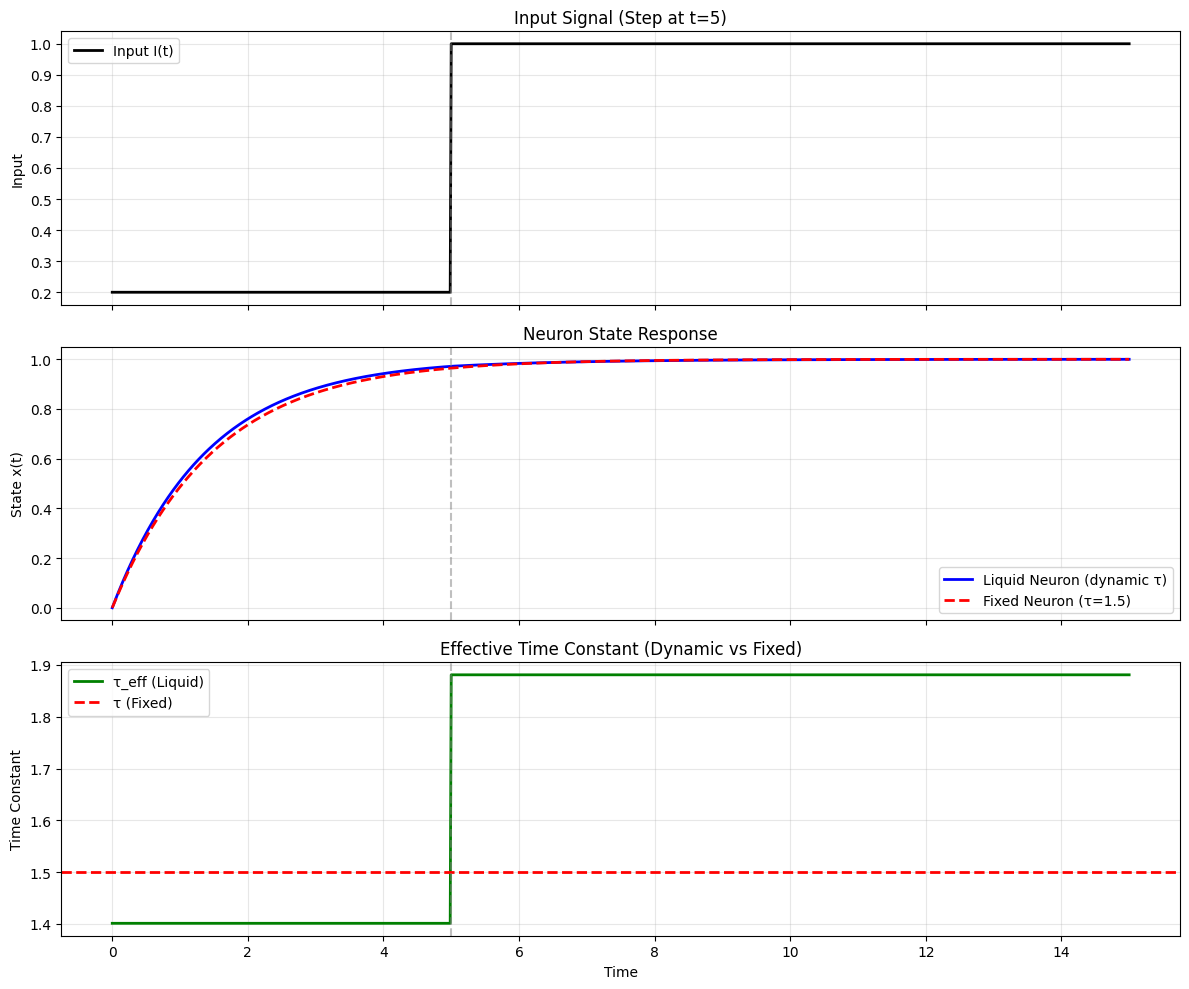
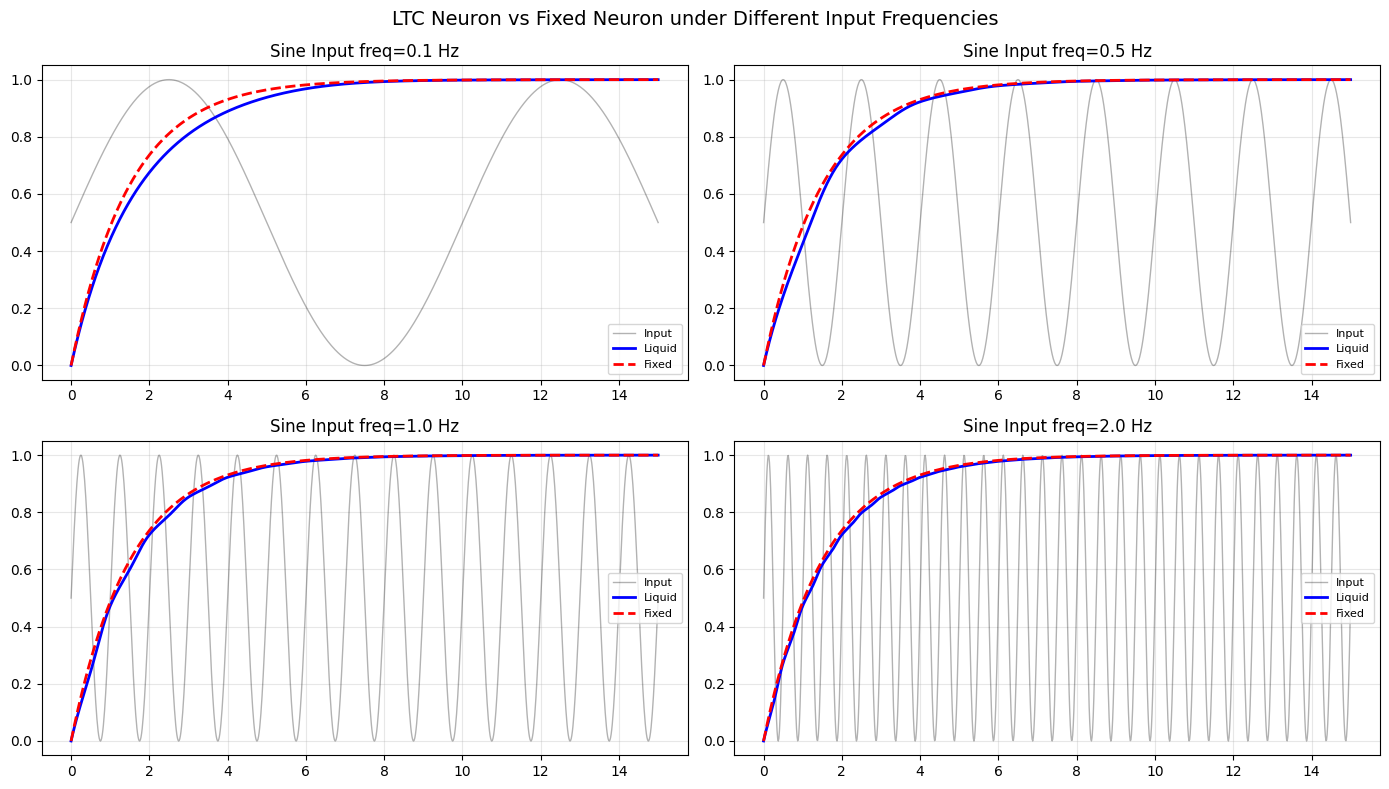
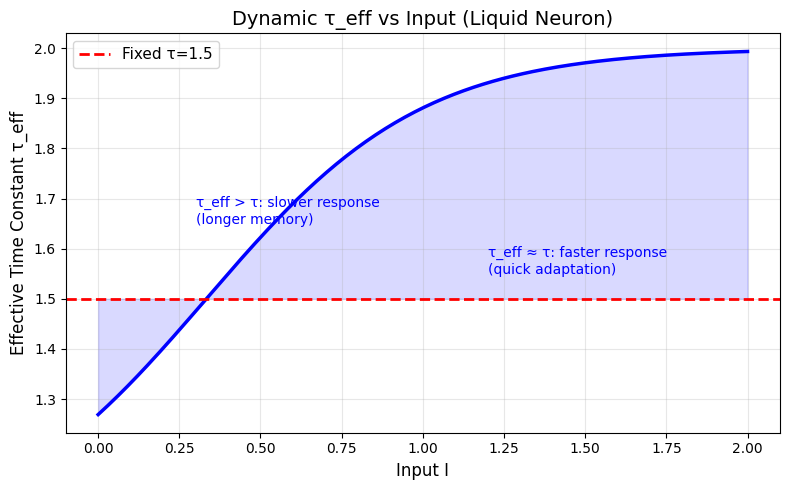

Recreate these plots in Python, in order.
import numpy as np
import matplotlib.pyplot as plt
from scipy.integrate import odeint

plt.rcParams['font.sans-serif'] = ['Arial Unicode MS', 'SimHei']
plt.rcParams['axes.unicode_minus'] = False

class LiquidNeuron:
    """
    简化版 LTC 神经元
    dx/dt = -(1/tau_eff) * x + (1/tau_eff) * A
    tau_eff = tau + sigmoid(w * I + b)  # 输入依赖的动态时间常数
    """
    def __init__(self, tau=1.0, w=2.0, b=0.0, A=1.0):
        self.tau = tau
        self.w = w
        self.b = b
        self.A = A

    def tau_eff(self, I):
        return self.tau + 1.0 / (1.0 + np.exp(-(self.w * I + self.b)))

    def derivative(self, x, t, I_func):
        I = I_func(t)
        te = self.tau_eff(I)
        return -(1.0 / te) * x + (1.0 / te) * self.A

    def simulate(self, I_func, t_span, x0=0.0):
        sol = odeint(self.derivative, x0, t_span, args=(I_func,))
        return sol.flatten()


class FixedNeuron:
    """
    传统固定时间常数神经元（对照）
    dx/dt = -(1/tau) * x + (1/tau) * A
    """
    def __init__(self, tau=1.0, A=1.0):
        self.tau = tau
        self.A = A

    def derivative(self, x, t, I_func):
        return -(1.0 / self.tau) * x + (1.0 / self.tau) * self.A

    def simulate(self, I_func, t_span, x0=0.0):
        sol = odeint(self.derivative, x0, t_span, args=(I_func,))
        return sol.flatten()

def step_input(t, t_step=5.0, low=0.2, high=1.0):
    return high if t >= t_step else low

t_span = np.linspace(0, 15, 1000)

liquid = LiquidNeuron(tau=1.0, w=3.0, b=-1.0, A=1.0)
fixed = FixedNeuron(tau=1.5, A=1.0)

x_liquid = liquid.simulate(step_input, t_span, x0=0.0)
x_fixed = fixed.simulate(step_input, t_span, x0=0.0)

I_values = np.array([step_input(t) for t in t_span])
tau_values = np.array([liquid.tau_eff(I) for I in I_values])

fig, axes = plt.subplots(3, 1, figsize=(12, 10), sharex=True)

axes[0].plot(t_span, I_values, 'k-', linewidth=2, label='Input I(t)')
axes[0].axvline(x=5.0, color='gray', linestyle='--', alpha=0.5)
axes[0].set_ylabel('Input')
axes[0].set_title('Input Signal (Step at t=5)')
axes[0].legend()
axes[0].grid(True, alpha=0.3)

axes[1].plot(t_span, x_liquid, 'b-', linewidth=2, label='Liquid Neuron (dynamic τ)')
axes[1].plot(t_span, x_fixed, 'r--', linewidth=2, label='Fixed Neuron (τ=1.5)')
axes[1].axvline(x=5.0, color='gray', linestyle='--', alpha=0.5)
axes[1].set_ylabel('State x(t)')
axes[1].set_title('Neuron State Response')
axes[1].legend()
axes[1].grid(True, alpha=0.3)

axes[2].plot(t_span, tau_values, 'g-', linewidth=2, label='τ_eff (Liquid)')
axes[2].axhline(y=1.5, color='r', linestyle='--', linewidth=2, label='τ (Fixed)')
axes[2].axvline(x=5.0, color='gray', linestyle='--', alpha=0.5)
axes[2].set_xlabel('Time')
axes[2].set_ylabel('Time Constant')
axes[2].set_title('Effective Time Constant (Dynamic vs Fixed)')
axes[2].legend()
axes[2].grid(True, alpha=0.3)

plt.tight_layout()
plt.savefig('demo1_step_response.png', dpi=150, bbox_inches='tight')
plt.show()

print("Observation: Liquid neuron adapts its response speed based on input.")
print(f"  Before step: τ_eff = {liquid.tau_eff(0.2):.3f} (slower decay, longer memory)")
print(f"  After step:  τ_eff = {liquid.tau_eff(1.0):.3f} (faster response)")

def sine_input(t, freq=0.5, amp=1.0):
    return amp * (0.5 + 0.5 * np.sin(2 * np.pi * freq * t))

fig, axes = plt.subplots(2, 2, figsize=(14, 8))

for idx, freq in enumerate([0.1, 0.5, 1.0, 2.0]):
    row, col = idx // 2, idx % 2
    ax = axes[row][col]

    I_func = lambda t, f=freq: sine_input(t, freq=f)
    x_liquid = liquid.simulate(I_func, t_span, x0=0.0)
    x_fixed = fixed.simulate(I_func, t_span, x0=0.0)
    I_vals = np.array([I_func(t) for t in t_span])

    ax.plot(t_span, I_vals, 'k-', alpha=0.3, linewidth=1, label='Input')
    ax.plot(t_span, x_liquid, 'b-', linewidth=2, label='Liquid')
    ax.plot(t_span, x_fixed, 'r--', linewidth=2, label='Fixed')
    ax.set_title(f'Sine Input freq={freq} Hz')
    ax.legend(fontsize=8)
    ax.grid(True, alpha=0.3)

plt.suptitle('LTC Neuron vs Fixed Neuron under Different Input Frequencies', fontsize=14)
plt.tight_layout()
plt.savefig('demo1_sine_response.png', dpi=150, bbox_inches='tight')
plt.show()

I_range = np.linspace(0, 2, 200)
tau_eff_range = np.array([liquid.tau_eff(i) for i in I_range])

fig, ax = plt.subplots(1, 1, figsize=(8, 5))
ax.plot(I_range, tau_eff_range, 'b-', linewidth=2.5)
ax.axhline(y=1.5, color='r', linestyle='--', linewidth=2, label='Fixed τ=1.5')
ax.fill_between(I_range, tau_eff_range, 1.5, alpha=0.15, color='blue')
ax.set_xlabel('Input I', fontsize=12)
ax.set_ylabel('Effective Time Constant τ_eff', fontsize=12)
ax.set_title('Dynamic τ_eff vs Input (Liquid Neuron)', fontsize=14)
ax.legend(fontsize=11)
ax.grid(True, alpha=0.3)
ax.annotate('τ_eff > τ: slower response\n(longer memory)',
            xy=(0.3, 1.65), fontsize=10, color='blue')
ax.annotate('τ_eff ≈ τ: faster response\n(quick adaptation)',
            xy=(1.2, 1.55), fontsize=10, color='blue')
plt.tight_layout()
plt.savefig('demo1_tau_eff.png', dpi=150, bbox_inches='tight')
plt.show()
